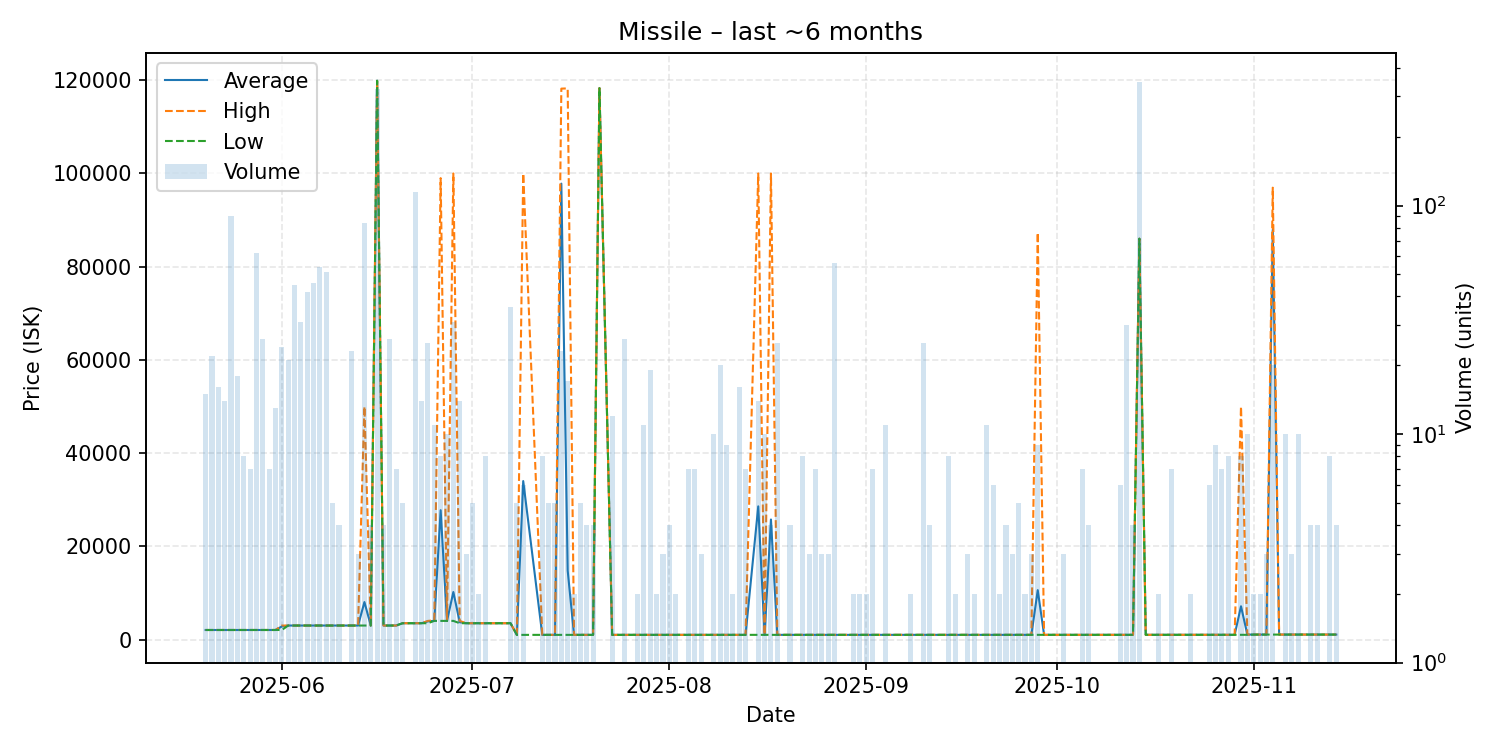

The table this chart was drawn from, first rows:
date, average, highest, lowest, order_count, volume
2025-05-20, 2046, 2047, 2046, 4, 15
2025-05-21, 2046, 2046, 2046, 6, 22
2025-05-22, 2046, 2046, 2046, 5, 16
2025-05-23, 2046, 2046, 2046, 2, 14
2025-05-24, 2048, 2048, 2048, 8, 90
2025-05-25, 2048, 2048, 2048, 4, 18
2025-05-26, 2048, 2048, 2048, 2, 8
2025-05-27, 2048, 2048, 2048, 2, 7
2025-05-28, 2050, 2050, 2049, 7, 62
2025-05-29, 2049, 2049, 2049, 3, 26
2025-05-30, 2049, 2050, 2049, 2, 7
2025-05-31, 2049, 2049, 2049, 4, 13
2025-06-01, 2802, 3000, 2050, 6, 24
2025-06-02, 3004, 3004, 3004, 4, 21
2025-06-03, 3004, 3004, 3004, 9, 45
2025-06-04, 3003, 3003, 3003, 4, 31
2025-06-05, 3003, 3004, 3003, 5, 42
2025-06-06, 3003, 3003, 3003, 7, 46
2025-06-07, 3003, 3003, 3003, 5, 54
2025-06-08, 3003, 3003, 3003, 5, 51
2025-06-09, 3003, 3003, 3003, 1, 5
2025-06-10, 3003, 3003, 3003, 3, 4
2025-06-11, 3003, 3003, 3003, 1, 1
2025-06-12, 3004, 3004, 3004, 2, 23
2025-06-13, 3004, 3004, 3004, 1, 3
2025-06-14, 8039, 50000, 3004, 7, 84
2025-06-15, 3004, 3004, 3004, 3, 4
2025-06-16, 119900, 119900, 119900, 15, 324
2025-06-17, 3006, 3006, 3005, 3, 4
2025-06-18, 3006, 3006, 3006, 4, 26
2025-06-19, 3006, 3006, 3006, 3, 7
2025-06-20, 3500, 3500, 3500, 1, 5
2025-06-22, 3501, 3501, 3501, 8, 115
2025-06-23, 3501, 3501, 3501, 5, 14
2025-06-24, 3900, 4000, 3501, 5, 25
2025-06-25, 4009, 4100, 4000, 4, 11
2025-06-26, 27750, 99000, 4000, 4, 8
2025-06-27, 4000, 4000, 4000, 4, 10
2025-06-28, 10194, 100000, 4000, 3, 31
2025-06-29, 3715, 4000, 3501, 4, 14
2025-06-30, 3501, 3501, 3501, 1, 3
2025-07-01, 3501, 3501, 3501, 2, 5
2025-07-02, 3501, 3501, 3501, 2, 2
2025-07-03, 3501, 3501, 3501, 1, 8
2025-07-04, 3501, 3501, 3501, 1, 1
2025-07-05, 3501, 3501, 3501, 1, 1
2025-07-07, 3501, 3501, 3501, 3, 36
2025-07-08, 1000, 1000, 1000, 2, 5
2025-07-09, 34000, 100000, 1000, 2, 6
2025-07-12, 1002, 1002, 1002, 5, 8
2025-07-13, 1002, 1002, 1002, 3, 5
2025-07-14, 1002, 1002, 1002, 3, 5
2025-07-15, 97818, 118200, 1001, 3, 23
2025-07-16, 14797, 118250, 1003, 4, 17
2025-07-17, 1003, 1003, 1003, 2, 2
2025-07-18, 1003, 1003, 1003, 4, 5
2025-07-19, 1003, 1003, 1003, 2, 4
2025-07-20, 1003, 1003, 1003, 4, 4
2025-07-21, 118300, 118300, 118300, 1, 1
2025-07-23, 1003, 1003, 1003, 4, 12
... 97 more rows
